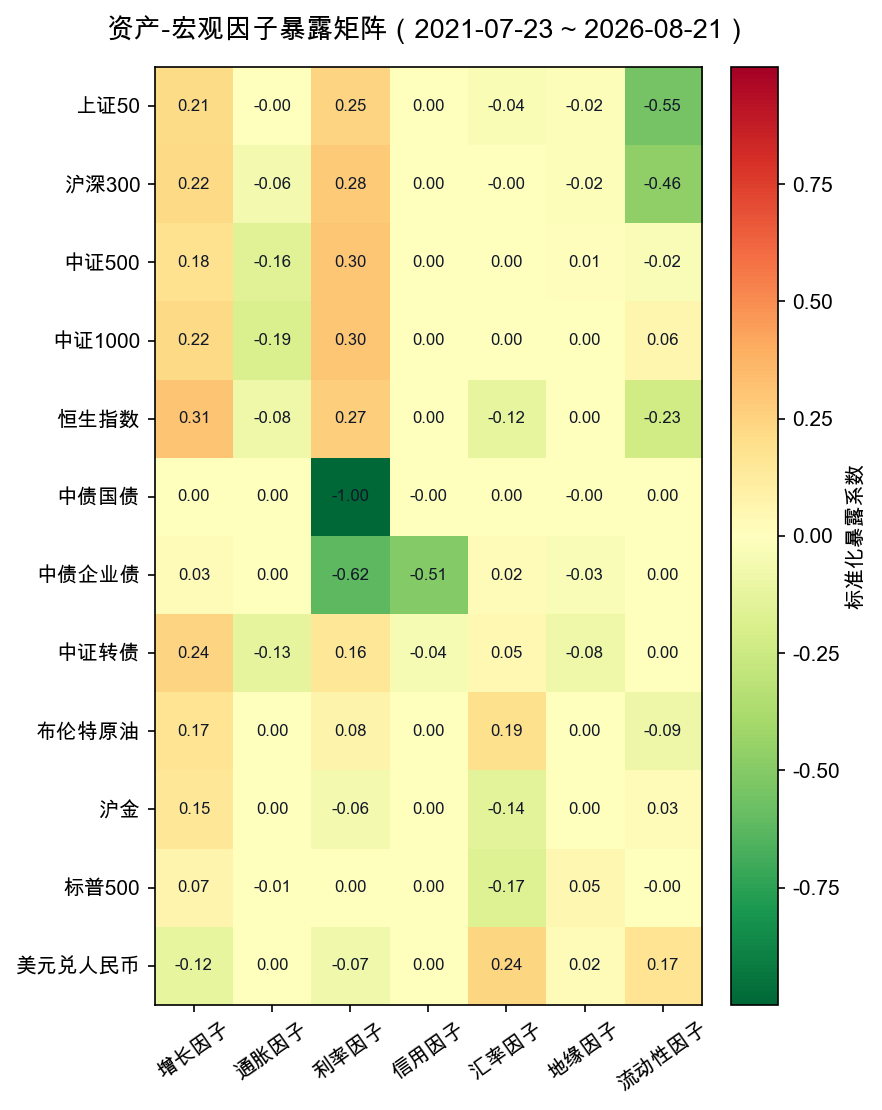

The table this chart was drawn from, first rows:
, 增长因子, 通胀因子, 利率因子, 信用因子, 汇率因子, 地缘因子, 流动性因子, R方
上证50, 0.2116, -0.000881, 0.2473, 0.000000, -0.03511, -0.01643, -0.553, 0.3791
沪深300, 0.2223, -0.05831, 0.2833, 0.000000, -0.003948, -0.01817, -0.4644, 0.2729
中证500, 0.1836, -0.1576, 0.2986, 0.000000, 0.000000, 0.01376, -0.02481, 0.1318
中证1000, 0.2207, -0.1903, 0.3033, 0.000000, 0.000000, 0.000000, 0.06192, 0.1178
恒生指数, 0.3079, -0.08472, 0.2671, 0.000000, -0.119, 0.000000, -0.2282, 0.3396
中债国债, 0.002604, 0.000000, -0.9997, -0.000321, 0.000997, -0.000704, 0.003067, 0.9979
中债企业债, 0.02923, 0.000000, -0.6187, -0.5068, 0.02167, -0.02594, 0.000000, 0.6571
中证转债, 0.2427, -0.1322, 0.1553, -0.04005, 0.04518, -0.08238, 0.000000, 0.1259
布伦特原油, 0.1715, 0.000000, 0.07655, 0.000000, 0.1919, 0.000000, -0.08959, 0.08928
沪金, 0.1517, 0.000000, -0.05572, 0.000000, -0.1417, 0.000000, 0.03092, 0.1014
标普500, 0.06833, -0.006631, 0.000000, 0.000000, -0.1669, 0.04801, -0.003565, 0.1212
美元兑人民币, -0.1182, 0.000000, -0.07282, 0.000000, 0.2405, 0.01978, 0.1701, 0.182
